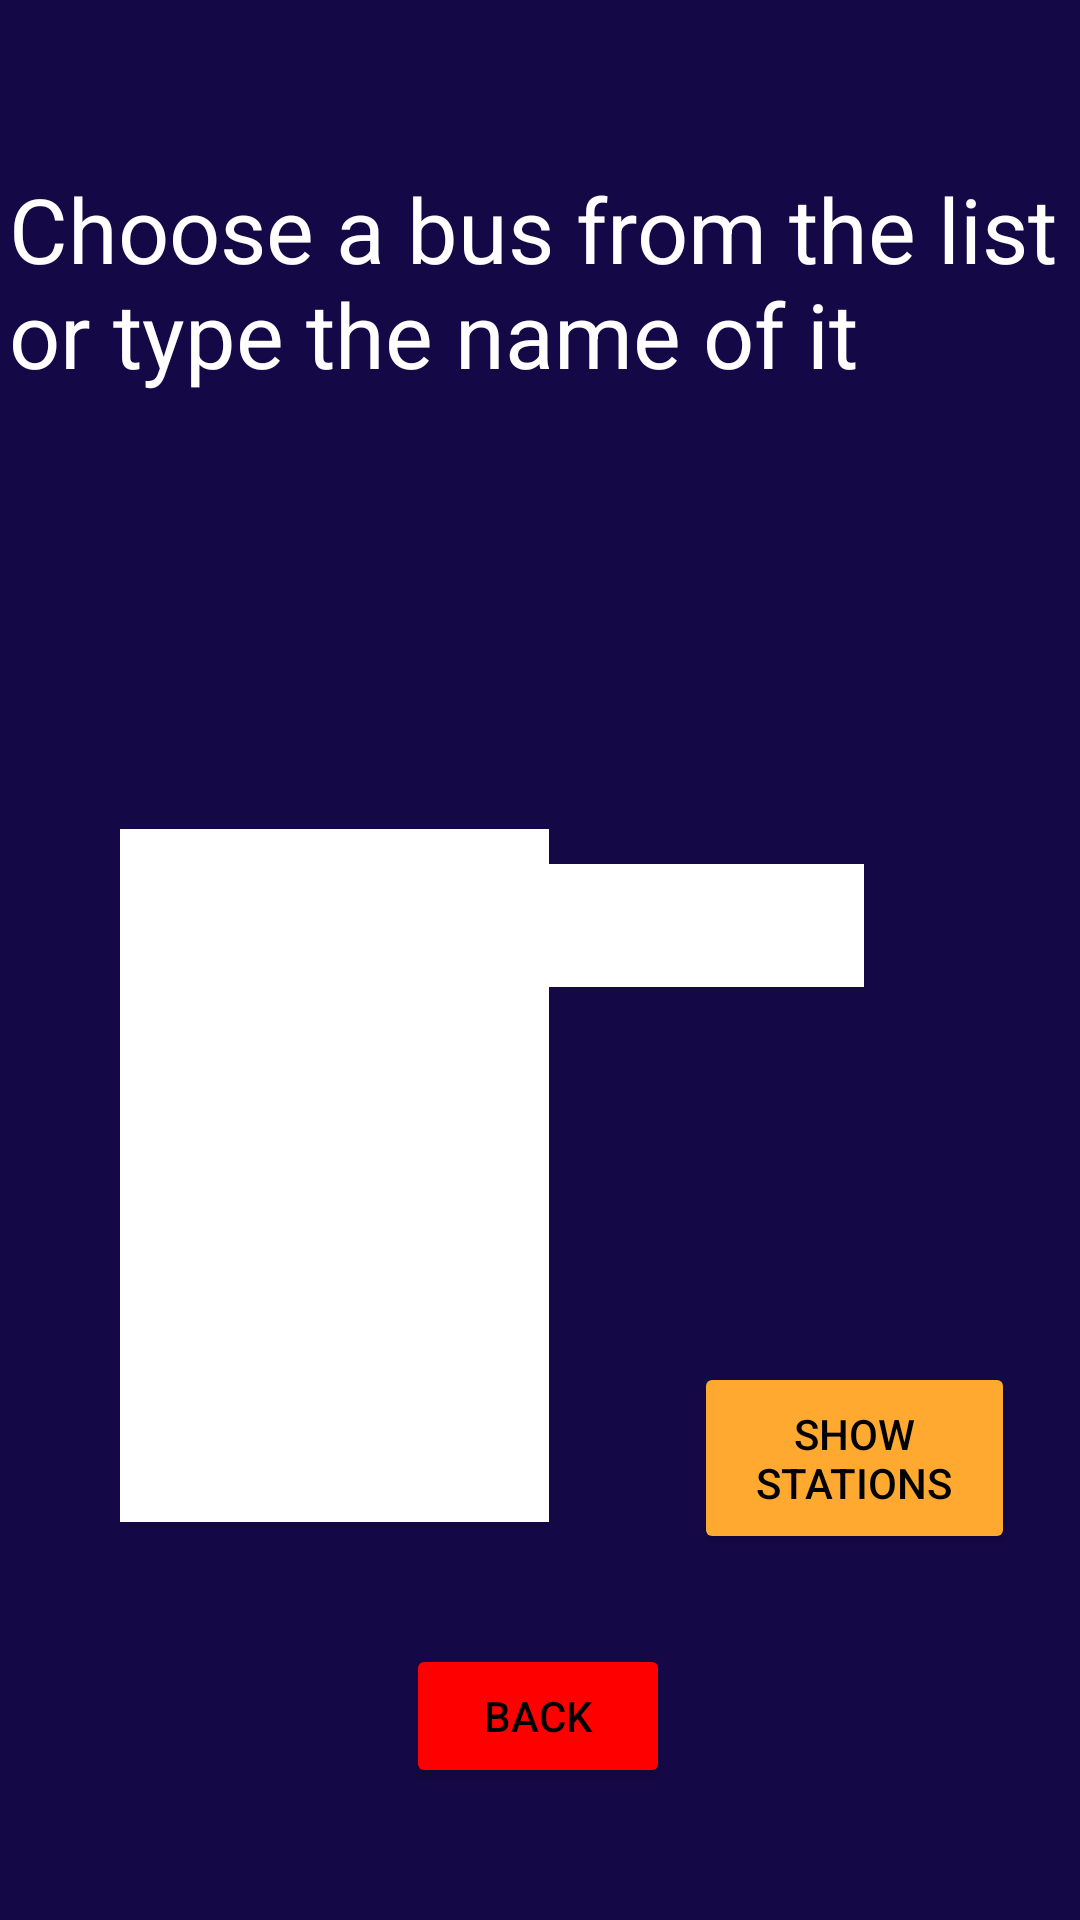

Android layout source for this screen:
<!-- AndroidManifest.xml: activity theme Theme.New_Bus_Application.NoActionBar -->
<!-- res/layout/activity_bus_stations.xml -->
<?xml version="1.0" encoding="utf-8"?>
<androidx.constraintlayout.widget.ConstraintLayout xmlns:android="http://schemas.android.com/apk/res/android"
    xmlns:app="http://schemas.android.com/apk/res-auto"
    xmlns:tools="http://schemas.android.com/tools"
    android:id="@+id/coordinatorLayout3"
    android:layout_width="match_parent"
    android:layout_height="match_parent"
    android:background="#150847"
    tools:context=".BusStationsActivity">


    <TextView
        android:id="@+id/textView"
        android:layout_width="354dp"
        android:layout_height="104dp"
        android:layout_marginTop="56dp"
        android:text="Choose a bus from the list or type the name of it"
        android:textColor="@color/white"
        android:textSize="30sp"
        app:layout_constraintEnd_toEndOf="parent"
        app:layout_constraintStart_toStartOf="parent"
        app:layout_constraintTop_toTopOf="parent" />

    <ListView
        android:id="@+id/buses"
        android:layout_width="143dp"
        android:layout_height="231dp"
        android:layout_marginStart="40dp"
        android:layout_marginLeft="40dp"
        android:layout_marginTop="116dp"
        android:background="@color/white"
        app:layout_constraintBottom_toTopOf="@+id/back"
        app:layout_constraintHorizontal_bias="0.037"
        app:layout_constraintStart_toStartOf="parent"
        app:layout_constraintTop_toBottomOf="@+id/textView"
        app:layout_constraintVertical_bias="0.006" />

    <EditText
        android:id="@+id/bus_name"
        android:layout_width="123dp"
        android:layout_height="41dp"
        android:layout_marginTop="128dp"
        android:layout_marginEnd="72dp"
        android:layout_marginRight="72dp"
        android:background="@color/white"
        android:ems="10"
        android:inputType="textPersonName"
        android:text=""
        app:layout_constraintEnd_toEndOf="parent"
        app:layout_constraintHorizontal_bias="1.0"
        app:layout_constraintStart_toEndOf="@+id/buses"
        app:layout_constraintTop_toBottomOf="@+id/textView" />

    <Button
        android:id="@+id/back"
        android:layout_width="wrap_content"
        android:layout_height="wrap_content"
        android:layout_marginBottom="44dp"
        android:backgroundTint="#ff0000"
        android:text="Back"
        android:textColor="@color/black"
        app:layout_constraintBottom_toBottomOf="parent"
        app:layout_constraintEnd_toEndOf="parent"
        app:layout_constraintHorizontal_bias="0.498"
        app:layout_constraintStart_toStartOf="parent" />

    <Button
        android:id="@+id/button"
        android:layout_width="107dp"
        android:layout_height="64dp"
        android:layout_marginStart="48dp"
        android:layout_marginLeft="48dp"
        android:layout_marginTop="124dp"
        android:backgroundTint="#ffa930"
        android:text="Show Stations"
        android:textColor="@color/black"
        app:layout_constraintBottom_toTopOf="@+id/back"
        app:layout_constraintEnd_toEndOf="parent"
        app:layout_constraintHorizontal_bias="0.013"
        app:layout_constraintStart_toEndOf="@+id/buses"
        app:layout_constraintTop_toBottomOf="@+id/bus_name"
        app:layout_constraintVertical_bias="0.036" />

</androidx.constraintlayout.widget.ConstraintLayout>
<!-- resources referenced by this layout -->
<resources>
  <style name="Theme.New_Bus_Application.NoActionBar">
          <item name="windowActionBar">false</item>
          <item name="windowNoTitle">true</item>
      </style>
  <!-- not gathered from this repository: default colours our renderer supplied (Android Studio template values) -->
  <color name="black">#FF000000</color>
  <color name="white">#FFFFFFFF</color>
</resources>
